Labelled photos from "weather_dataset", an image-classification folder in litvix-whale/llm. The possible labels are: cloudy, rain, shine, sunrise.

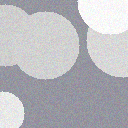
Label: cloudy

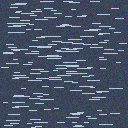
Label: rain

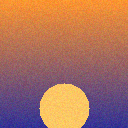
Label: sunrise

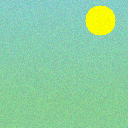
Label: shine

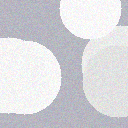
Label: cloudy

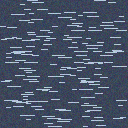
Label: rain
